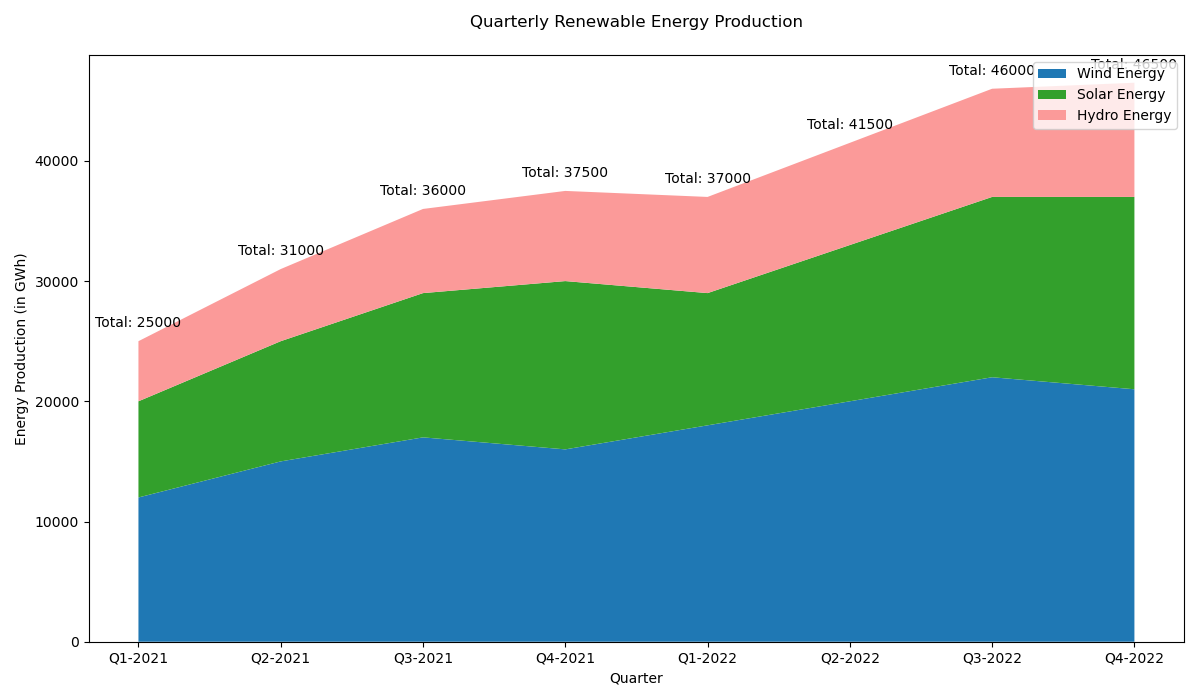

The data file committed next to this chart (first rows):
Quarter, Wind Energy, Solar Energy, Hydro Energy
Q1-2021, 12000, 8000, 5000
Q2-2021, 15000, 10000, 6000
Q3-2021, 17000, 12000, 7000
Q4-2021, 16000, 14000, 7500
Q1-2022, 18000, 11000, 8000
Q2-2022, 20000, 13000, 8500
Q3-2022, 22000, 15000, 9000
Q4-2022, 21000, 16000, 9500
